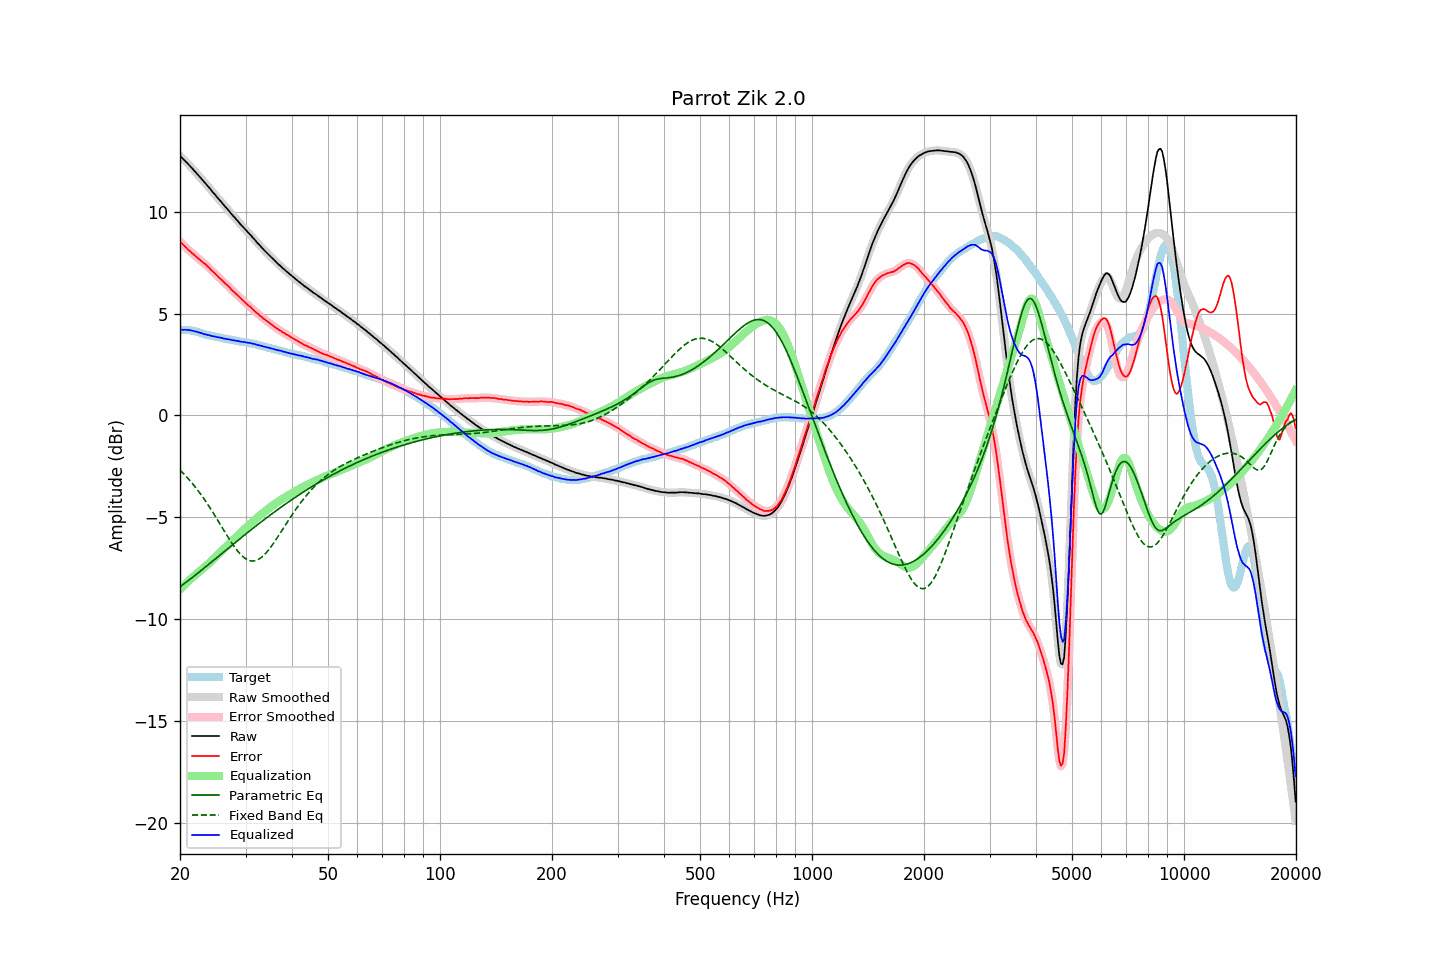

Values plotted in this chart, from the file beside it:
frequency, raw, error, smoothed, error_smoothed, equalization, parametric_eq, fixed_band_eq, equalized_raw, equalized_smoothed, target
20.00, 12.75, 8.54, 12.75, 8.55, -8.55, -8.42, -2.69, 4.21, 4.21, 4.21
20.20, 12.68, 8.47, 12.68, 8.47, -8.46, -8.36, -2.76, 4.22, 4.21, 4.21
20.40, 12.59, 8.38, 12.60, 8.39, -8.39, -8.30, -2.84, 4.20, 4.21, 4.21
20.61, 12.52, 8.31, 12.52, 8.31, -8.31, -8.24, -2.92, 4.21, 4.21, 4.21
20.81, 12.44, 8.23, 12.44, 8.23, -8.23, -8.18, -3.01, 4.21, 4.21, 4.21
21.02, 12.35, 8.14, 12.36, 8.16, -8.16, -8.12, -3.09, 4.19, 4.20, 4.21
21.23, 12.28, 8.09, 12.28, 8.08, -8.08, -8.06, -3.18, 4.20, 4.19, 4.19
21.44, 12.19, 8.01, 12.19, 8.01, -8.01, -8.00, -3.27, 4.18, 4.18, 4.18
21.66, 12.10, 7.94, 12.10, 7.94, -7.94, -7.94, -3.37, 4.16, 4.16, 4.16
21.87, 12.01, 7.87, 12.01, 7.87, -7.87, -7.88, -3.47, 4.14, 4.14, 4.14
22.09, 11.93, 7.80, 11.93, 7.81, -7.81, -7.81, -3.57, 4.12, 4.12, 4.13
22.31, 11.84, 7.74, 11.84, 7.74, -7.74, -7.75, -3.67, 4.10, 4.10, 4.10
22.54, 11.75, 7.67, 11.75, 7.67, -7.67, -7.69, -3.77, 4.08, 4.08, 4.08
22.76, 11.66, 7.60, 11.66, 7.61, -7.61, -7.62, -3.88, 4.05, 4.05, 4.06
22.99, 11.57, 7.54, 11.57, 7.54, -7.54, -7.56, -3.99, 4.03, 4.03, 4.03
23.22, 11.47, 7.47, 11.48, 7.48, -7.47, -7.50, -4.10, 4.00, 4.00, 4.00
23.45, 11.39, 7.42, 11.39, 7.41, -7.41, -7.43, -4.22, 3.98, 3.98, 3.97
23.69, 11.29, 7.33, 11.30, 7.34, -7.33, -7.37, -4.34, 3.96, 3.96, 3.96
23.92, 11.21, 7.27, 11.20, 7.26, -7.26, -7.30, -4.46, 3.95, 3.94, 3.94
24.16, 11.11, 7.18, 11.11, 7.18, -7.19, -7.24, -4.58, 3.92, 3.92, 3.93
24.40, 11.01, 7.10, 11.02, 7.11, -7.11, -7.17, -4.70, 3.90, 3.91, 3.91
24.65, 10.92, 7.03, 10.92, 7.03, -7.03, -7.11, -4.83, 3.89, 3.89, 3.89
24.89, 10.83, 6.96, 10.83, 6.96, -6.96, -7.04, -4.96, 3.87, 3.87, 3.87
25.14, 10.73, 6.87, 10.73, 6.88, -6.88, -6.98, -5.09, 3.85, 3.85, 3.86
25.39, 10.64, 6.80, 10.64, 6.80, -6.80, -6.91, -5.22, 3.84, 3.84, 3.84
25.65, 10.55, 6.72, 10.55, 6.73, -6.73, -6.85, -5.35, 3.82, 3.82, 3.83
25.91, 10.46, 6.66, 10.46, 6.65, -6.65, -6.78, -5.48, 3.81, 3.81, 3.80
26.16, 10.36, 6.57, 10.37, 6.58, -6.58, -6.72, -5.61, 3.78, 3.79, 3.79
26.43, 10.27, 6.49, 10.27, 6.50, -6.50, -6.65, -5.74, 3.77, 3.77, 3.78
26.69, 10.18, 6.43, 10.18, 6.43, -6.42, -6.59, -5.87, 3.76, 3.76, 3.75
26.96, 10.09, 6.35, 10.09, 6.35, -6.35, -6.52, -5.99, 3.75, 3.74, 3.74
27.23, 10.00, 6.27, 10.00, 6.27, -6.27, -6.46, -6.12, 3.73, 3.73, 3.73
27.50, 9.90, 6.18, 9.91, 6.19, -6.19, -6.39, -6.24, 3.71, 3.71, 3.72
27.77, 9.81, 6.11, 9.81, 6.11, -6.12, -6.33, -6.36, 3.69, 3.70, 3.70
28.05, 9.73, 6.04, 9.72, 6.04, -6.04, -6.27, -6.47, 3.69, 3.68, 3.69
28.33, 9.63, 5.96, 9.64, 5.97, -5.96, -6.20, -6.57, 3.67, 3.67, 3.67
28.62, 9.55, 5.89, 9.55, 5.89, -5.89, -6.14, -6.67, 3.66, 3.66, 3.66
28.90, 9.45, 5.81, 9.45, 5.81, -5.81, -6.07, -6.77, 3.64, 3.64, 3.64
29.19, 9.36, 5.74, 9.37, 5.74, -5.74, -6.01, -6.85, 3.62, 3.63, 3.62
29.48, 9.28, 5.66, 9.28, 5.66, -5.67, -5.94, -6.93, 3.61, 3.61, 3.62
29.78, 9.20, 5.59, 9.20, 5.59, -5.59, -5.88, -6.99, 3.61, 3.60, 3.61
30.08, 9.11, 5.51, 9.11, 5.51, -5.52, -5.82, -7.05, 3.59, 3.59, 3.60
30.38, 9.02, 5.44, 9.03, 5.45, -5.45, -5.75, -7.09, 3.57, 3.58, 3.58
30.68, 8.94, 5.37, 8.94, 5.38, -5.38, -5.69, -7.12, 3.57, 3.57, 3.57
30.99, 8.86, 5.32, 8.86, 5.31, -5.30, -5.63, -7.14, 3.56, 3.55, 3.54
31.30, 8.76, 5.23, 8.77, 5.24, -5.23, -5.57, -7.15, 3.53, 3.54, 3.53
31.61, 8.68, 5.16, 8.68, 5.16, -5.16, -5.50, -7.14, 3.52, 3.51, 3.52
31.93, 8.58, 5.08, 8.58, 5.09, -5.09, -5.44, -7.13, 3.49, 3.49, 3.50
32.24, 8.49, 5.02, 8.50, 5.02, -5.02, -5.38, -7.10, 3.47, 3.47, 3.47
32.57, 8.41, 4.96, 8.41, 4.96, -4.96, -5.32, -7.06, 3.46, 3.45, 3.45
32.89, 8.32, 4.88, 8.32, 4.89, -4.89, -5.26, -7.01, 3.43, 3.43, 3.44
33.22, 8.24, 4.83, 8.24, 4.82, -4.83, -5.20, -6.95, 3.42, 3.41, 3.41
33.55, 8.15, 4.75, 8.15, 4.76, -4.76, -5.14, -6.88, 3.39, 3.39, 3.40
33.89, 8.07, 4.70, 8.07, 4.70, -4.70, -5.08, -6.80, 3.37, 3.37, 3.37
34.23, 7.99, 4.64, 7.99, 4.64, -4.64, -5.02, -6.71, 3.35, 3.35, 3.35
34.57, 7.91, 4.58, 7.91, 4.58, -4.58, -4.96, -6.62, 3.33, 3.33, 3.33
34.92, 7.83, 4.52, 7.83, 4.52, -4.52, -4.90, -6.51, 3.31, 3.31, 3.31
35.27, 7.75, 4.46, 7.75, 4.46, -4.46, -4.84, -6.41, 3.29, 3.29, 3.29
35.62, 7.67, 4.40, 7.67, 4.40, -4.40, -4.78, -6.30, 3.27, 3.27, 3.27
35.97, 7.59, 4.34, 7.59, 4.34, -4.35, -4.72, -6.18, 3.24, 3.24, 3.25
... 635 more rows
